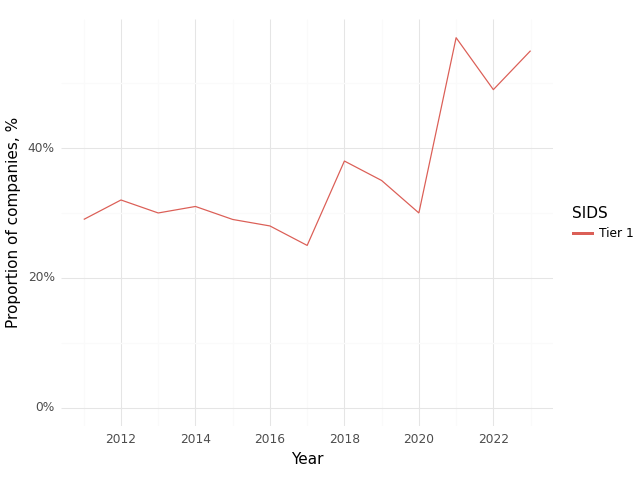

Source data for this figure (header and first rows):
, Year, SIDS, Climate, Health, Intersection
0, 2011, Tier 1, 0.76, 0.88, 0.29
1, 2012, Tier 1, 0.91, 1.0, 0.32
2, 2013, Tier 1, 0.8, 0.85, 0.3
3, 2014, Tier 1, 0.83, 0.97, 0.31
4, 2015, Tier 1, 0.74, 0.97, 0.29
5, 2016, Tier 1, 0.75, 0.94, 0.28
6, 2017, Tier 1, 0.83, 0.94, 0.25
7, 2018, Tier 1, 0.8, 0.98, 0.38
8, 2019, Tier 1, 0.81, 0.96, 0.35
9, 2020, Tier 1, 0.86, 0.88, 0.3
10, 2021, Tier 1, 0.88, 0.91, 0.57
11, 2022, Tier 1, 0.88, 0.91, 0.49
12, 2023, Tier 1, 0.91, 0.92, 0.55
